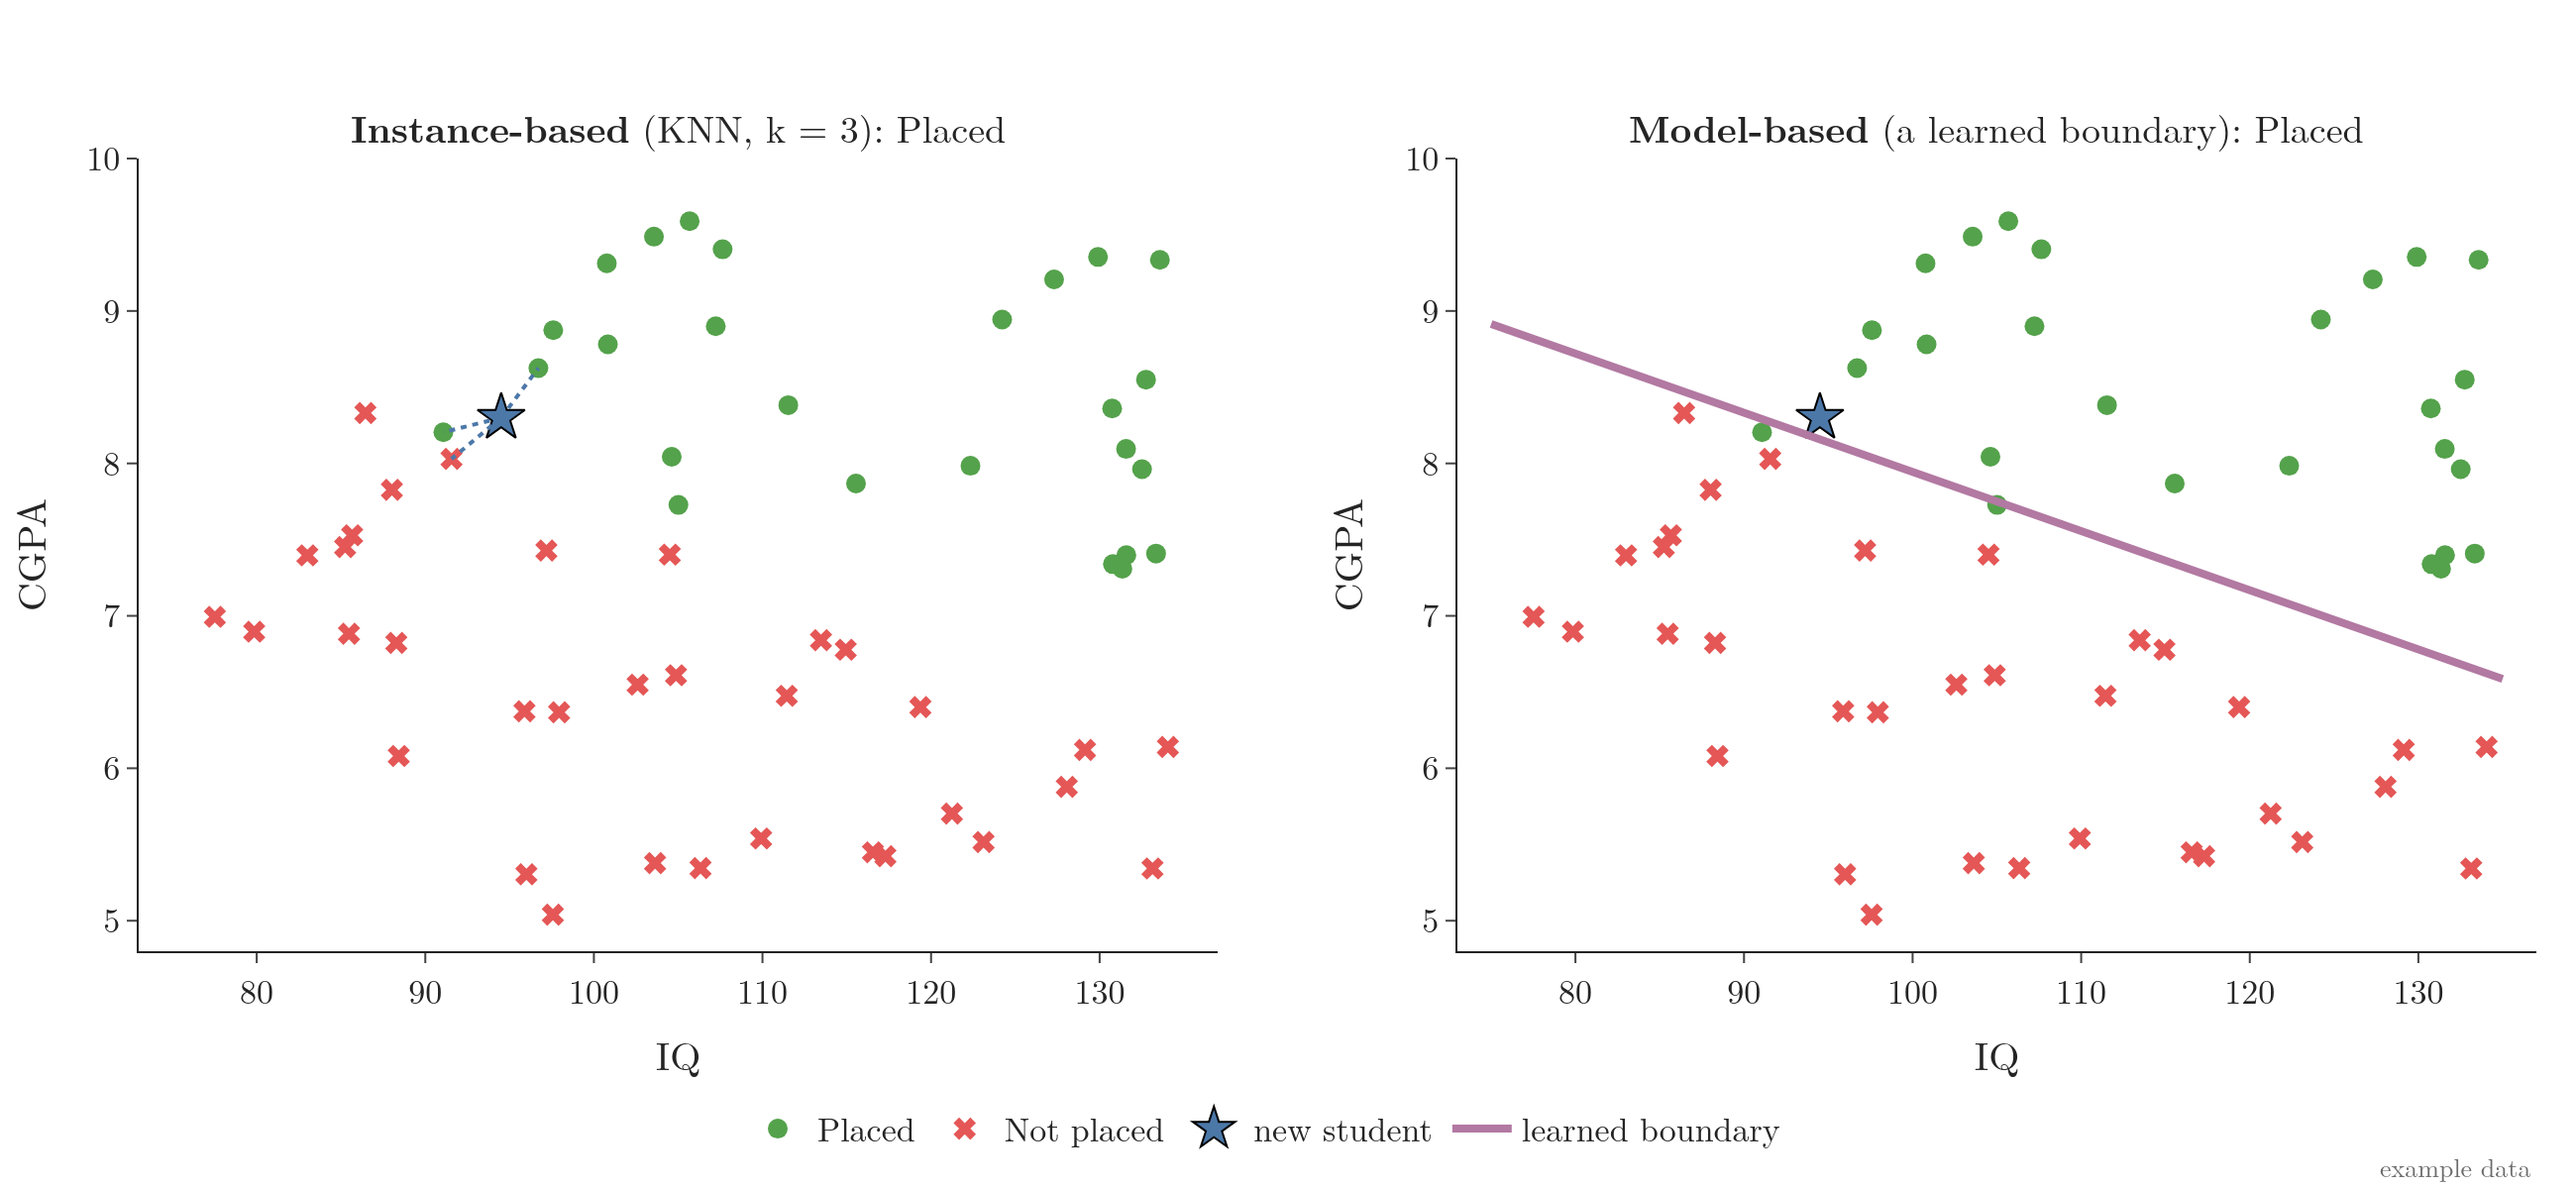

Here is the Python script that generated this plot:
"""Same data, two approaches: KNN (instance-based) vs logistic regression (model-based).
Both are really trained with scikit-learn on the example data."""
from pathlib import Path
import numpy as np
import plotly.graph_objects as go
from plotly.subplots import make_subplots
from sklearn.linear_model import LogisticRegression
from sklearn.neighbors import KNeighborsClassifier
from sklearn.preprocessing import StandardScaler

from placement_data import placement_data

here = Path(__file__).parent
BLUE, ORANGE, GREEN, RED, PURPLE, GREY = "#4C78A8", "#F58518", "#54A24B", "#E45756", "#B279A2", "#6B6B6B"
X, y = placement_data()
query = np.array([[94.5, 8.3]])
scaler = StandardScaler().fit(X)                   # put IQ and CGPA on the same scale for distances
Xs, qs = scaler.transform(X), scaler.transform(query)

knn = KNeighborsClassifier(n_neighbors=3).fit(Xs, y)
_, idx = knn.kneighbors(qs)
knn_answer = "Placed" if knn.predict(qs)[0] else "Not placed"
logreg = LogisticRegression().fit(Xs, y)
log_answer = "Placed" if logreg.predict(qs)[0] else "Not placed"

fig = make_subplots(rows=1, cols=2, horizontal_spacing=0.1, subplot_titles=(
    f"<b>Instance-based</b> (KNN, k = 3): {knn_answer}", f"<b>Model-based</b> (a learned boundary): {log_answer}"))

for col in (1, 2):
    for label, colour, name, symbol in [(1, GREEN, "Placed", "circle"), (0, RED, "Not placed", "x")]:
        m = y == label
        fig.add_trace(go.Scatter(x=X[m, 0], y=X[m, 1], mode="markers", name=name, showlegend=(col == 1),
                                 marker=dict(color=colour, size=10, symbol=symbol)), 1, col)
    fig.add_trace(go.Scatter(x=query[:, 0], y=query[:, 1], mode="markers", name="new student", showlegend=(col == 1),
                             marker=dict(color=BLUE, size=18, symbol="star", line=dict(color="black", width=1))), 1, col)

# Left: lines to the 3 nearest neighbours
for i in idx[0]:
    fig.add_trace(go.Scatter(x=[query[0, 0], X[i, 0]], y=[query[0, 1], X[i, 1]], mode="lines", showlegend=False,
                             line=dict(color=BLUE, width=2, dash="dot")), 1, 1)

# Right: the boundary where the model switches from "not placed" to "placed" (probability 0.5)
w, b = logreg.coef_[0], logreg.intercept_[0]
iq_line = np.linspace(75, 135, 50)
iq_s = (iq_line - scaler.mean_[0]) / scaler.scale_[0]
cg_s = -(w[0] * iq_s + b) / w[1]
cg_line = cg_s * scaler.scale_[1] + scaler.mean_[1]
fig.add_trace(go.Scatter(x=iq_line, y=cg_line, mode="lines", name="learned boundary", line=dict(color=PURPLE, width=4)), 1, 2)

for col in (1, 2):
    fig.update_xaxes(title_text="IQ", range=[73, 137], row=1, col=col)
    fig.update_yaxes(title_text="CGPA", range=[4.8, 10.0], row=1, col=col)
fig.update_layout(template="simple_white", width=1300, height=600, font=dict(family="Latin Modern Roman", size=17),
                  legend=dict(orientation="h", x=0.25, y=-0.18), margin=dict(l=70, r=20, t=80, b=110))
fig.update_annotations(font_size=19)
fig.add_annotation(x=1, y=-0.3, xref="paper", yref="paper", xanchor="right", showarrow=False,
                   text="example data", font=dict(size=13, color=GREY))
fig.write_image(here / "two_approaches.png", scale=2)
fig.write_image(here / "two_approaches.pdf")
print("KNN:", knn_answer, "| neighbours:", X[idx[0]].round(1).tolist(), y[idx[0]].tolist(), "| logistic:", log_answer)
